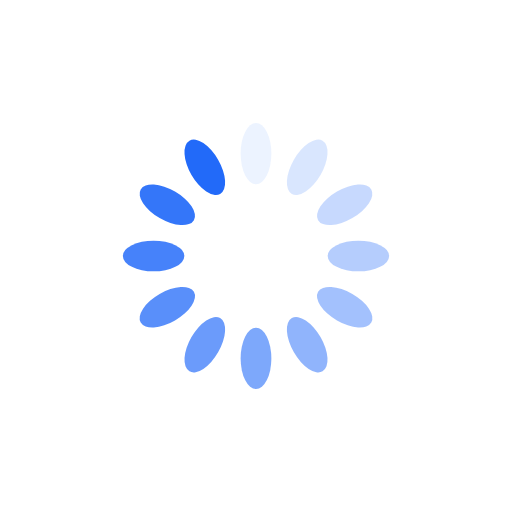
t = 0.00 s
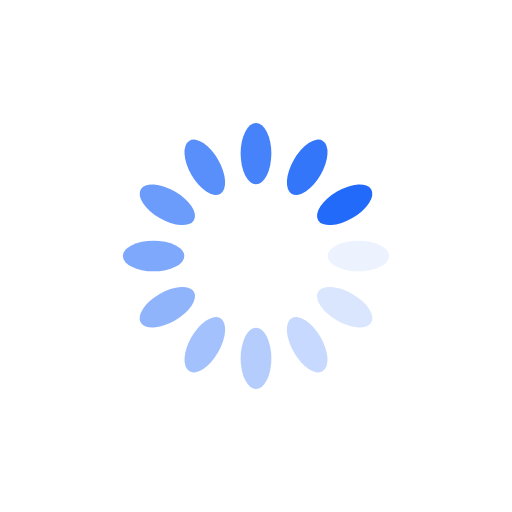
t = 0.25 s
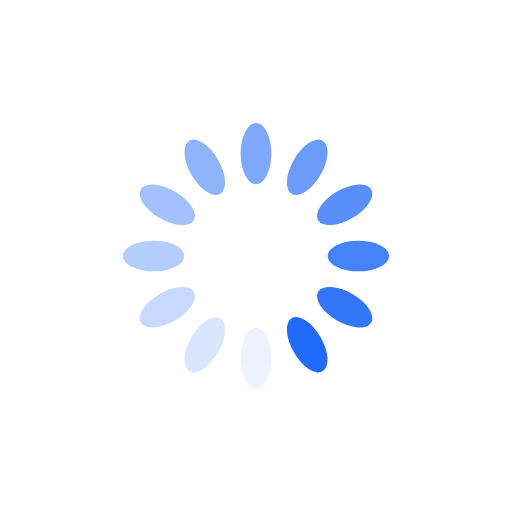
t = 0.50 s
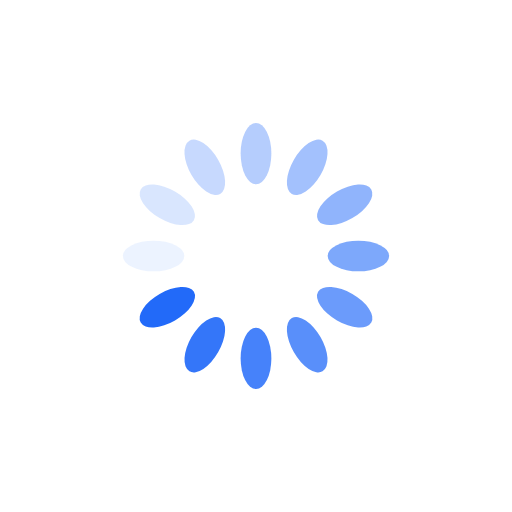
t = 0.75 s

The animated SVG that drew these frames (rendered in a browser with its animation timeline set to each time). Animation: 12 SMIL elements (animate=12); one cycle of 1.00 s, repeats indefinitely.

<?xml version="1.0" encoding="utf-8"?>
<svg xmlns="http://www.w3.org/2000/svg" xmlns:xlink="http://www.w3.org/1999/xlink" style="margin: auto; background: none; display: block; shape-rendering: auto;" width="200px" height="200px" viewBox="0 0 100 100" preserveAspectRatio="xMidYMid">
<g transform="rotate(0 50 50)">
  <rect x="47" y="24" rx="3" ry="6" width="6" height="12" fill="#226af9">
    <animate attributeName="opacity" values="1;0" keyTimes="0;1" dur="1s" begin="-0.9166666666666666s" repeatCount="indefinite"></animate>
  </rect>
</g><g transform="rotate(30 50 50)">
  <rect x="47" y="24" rx="3" ry="6" width="6" height="12" fill="#226af9">
    <animate attributeName="opacity" values="1;0" keyTimes="0;1" dur="1s" begin="-0.8333333333333334s" repeatCount="indefinite"></animate>
  </rect>
</g><g transform="rotate(60 50 50)">
  <rect x="47" y="24" rx="3" ry="6" width="6" height="12" fill="#226af9">
    <animate attributeName="opacity" values="1;0" keyTimes="0;1" dur="1s" begin="-0.75s" repeatCount="indefinite"></animate>
  </rect>
</g><g transform="rotate(90 50 50)">
  <rect x="47" y="24" rx="3" ry="6" width="6" height="12" fill="#226af9">
    <animate attributeName="opacity" values="1;0" keyTimes="0;1" dur="1s" begin="-0.6666666666666666s" repeatCount="indefinite"></animate>
  </rect>
</g><g transform="rotate(120 50 50)">
  <rect x="47" y="24" rx="3" ry="6" width="6" height="12" fill="#226af9">
    <animate attributeName="opacity" values="1;0" keyTimes="0;1" dur="1s" begin="-0.5833333333333334s" repeatCount="indefinite"></animate>
  </rect>
</g><g transform="rotate(150 50 50)">
  <rect x="47" y="24" rx="3" ry="6" width="6" height="12" fill="#226af9">
    <animate attributeName="opacity" values="1;0" keyTimes="0;1" dur="1s" begin="-0.5s" repeatCount="indefinite"></animate>
  </rect>
</g><g transform="rotate(180 50 50)">
  <rect x="47" y="24" rx="3" ry="6" width="6" height="12" fill="#226af9">
    <animate attributeName="opacity" values="1;0" keyTimes="0;1" dur="1s" begin="-0.4166666666666667s" repeatCount="indefinite"></animate>
  </rect>
</g><g transform="rotate(210 50 50)">
  <rect x="47" y="24" rx="3" ry="6" width="6" height="12" fill="#226af9">
    <animate attributeName="opacity" values="1;0" keyTimes="0;1" dur="1s" begin="-0.3333333333333333s" repeatCount="indefinite"></animate>
  </rect>
</g><g transform="rotate(240 50 50)">
  <rect x="47" y="24" rx="3" ry="6" width="6" height="12" fill="#226af9">
    <animate attributeName="opacity" values="1;0" keyTimes="0;1" dur="1s" begin="-0.25s" repeatCount="indefinite"></animate>
  </rect>
</g><g transform="rotate(270 50 50)">
  <rect x="47" y="24" rx="3" ry="6" width="6" height="12" fill="#226af9">
    <animate attributeName="opacity" values="1;0" keyTimes="0;1" dur="1s" begin="-0.16666666666666666s" repeatCount="indefinite"></animate>
  </rect>
</g><g transform="rotate(300 50 50)">
  <rect x="47" y="24" rx="3" ry="6" width="6" height="12" fill="#226af9">
    <animate attributeName="opacity" values="1;0" keyTimes="0;1" dur="1s" begin="-0.08333333333333333s" repeatCount="indefinite"></animate>
  </rect>
</g><g transform="rotate(330 50 50)">
  <rect x="47" y="24" rx="3" ry="6" width="6" height="12" fill="#226af9">
    <animate attributeName="opacity" values="1;0" keyTimes="0;1" dur="1s" begin="0s" repeatCount="indefinite"></animate>
  </rect>
</g>
<!-- [ldio] generated by https://loading.io/ --></svg>
